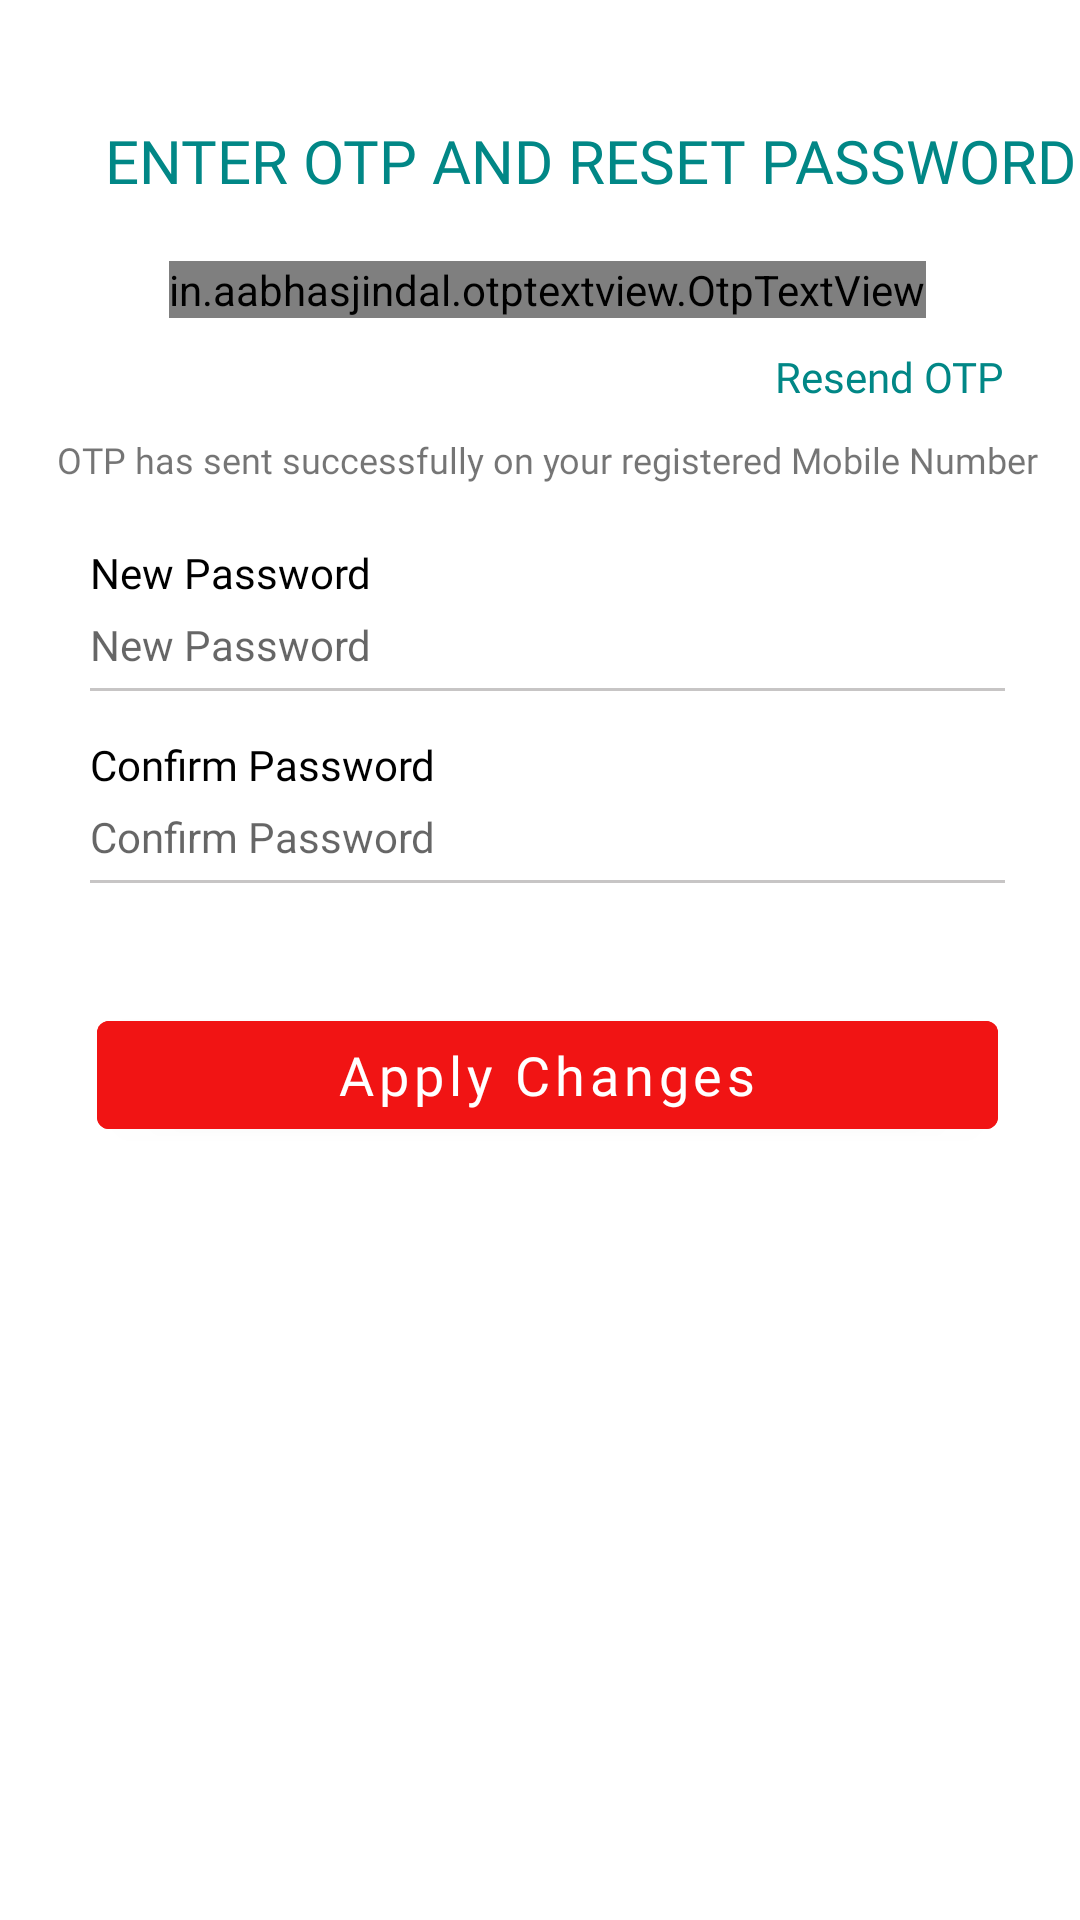

Produce the Android XML layout that renders to this screen, including the resource entries it uses.
<!-- AndroidManifest.xml: application theme Theme.ExclusiveVideoApp -->
<!-- res/layout/activity_otp_validate.xml -->
<?xml version="1.0" encoding="utf-8"?>
<RelativeLayout xmlns:android="http://schemas.android.com/apk/res/android"
    xmlns:app="http://schemas.android.com/apk/res-auto"
    xmlns:tools="http://schemas.android.com/tools"
    android:layout_width="match_parent"
    android:layout_height="match_parent"
    tools:context=".Auth.OtpValidateActivity">

    <LinearLayout
        android:layout_width="match_parent"
        android:layout_height="wrap_content"
        android:layout_marginStart="@dimen/space_5"
        android:layout_marginTop="@dimen/space_20"
        android:orientation="vertical">

        <ImageView
            android:id="@+id/btnBack"
            android:layout_width="wrap_content"
            android:layout_height="wrap_content"
            android:layout_gravity="left"
            android:src="@drawable/ic_baseline_chevron_left_24"
            app:tint="@color/black" />

        <TextView
            android:layout_width="match_parent"
            android:layout_height="wrap_content"
            android:layout_gravity="center"
            android:layout_marginStart="@dimen/space_20"
            android:layout_marginTop="@dimen/space_20"
            android:fontFamily="@font/lexend"
            android:gravity="left"
            android:text="ENTER OTP AND RESET PASSWORD"
            android:textColor="@color/teal_700"
            android:textSize="@dimen/space_20" />

        <in.aabhasjindal.otptextview.OtpTextView
            android:id="@+id/otp_view"
            android:layout_width="wrap_content"
            android:layout_height="wrap_content"
            android:textColor="@color/teal_700"
            android:layout_marginTop="@dimen/space_20"
            app:height="40dp"
            app:bar_active_color="@color/teal_700"
            app:bar_success_color="@color/light_green"
            app:bar_error_color="@color/red"
            android:layout_gravity="center"
            app:width="40dp"
            app:bar_enabled="true"
            app:bar_height="2dp"
            app:length="4"
            app:otp_text_size="24dp"/>

        <TextView
            android:layout_width="wrap_content"
            android:layout_height="wrap_content"
            android:layout_gravity="right"
            android:layout_marginTop="@dimen/space_10"
            android:layout_marginRight="25dp"
            android:onClick="resendOtp"
            android:fontFamily="@font/lexend"
            android:text="Resend OTP"
            android:textColor="@color/teal_700" />

        <TextView
            android:layout_width="wrap_content"
            android:layout_height="wrap_content"
            android:layout_gravity="center"
            android:layout_marginTop="@dimen/space_10"
            android:fontFamily="@font/lexend"
            android:text="OTP has sent successfully on your registered Mobile Number"
            android:textSize="@dimen/space_12" />

        <TextView
            android:layout_width="wrap_content"
            android:layout_height="wrap_content"
            android:layout_marginStart="@dimen/space_25"
            android:layout_marginTop="@dimen/space_20"
            android:layout_marginEnd="@dimen/space_20"
            android:fontFamily="@font/spartan"
            android:text="New Password"
            android:textColor="@color/black"
            android:textSize="@dimen/space_14" />

        <LinearLayout
            android:layout_width="match_parent"
            android:layout_height="wrap_content"
            android:layout_marginStart="@dimen/space_25"
            android:layout_marginEnd="@dimen/space_25"
            android:orientation="horizontal"
            android:paddingTop="@dimen/space_5"
            android:paddingBottom="@dimen/space_5">

            <EditText
                android:layout_width="0dp"
                android:layout_height="wrap_content"
                android:layout_gravity="center_vertical"
                android:layout_weight="1"
                android:background="@android:color/transparent"
                android:hint="New Password"
                android:textColor="@color/teal_700"
                android:textSize="@dimen/space_14" />

            <ImageView
                android:layout_width="wrap_content"
                android:layout_height="wrap_content"
                android:layout_gravity="center"
                android:layout_marginRight="@dimen/space_5"
                android:src="@drawable/ic_baseline_remove_red_eye_24"
                app:tint="@color/black" />
        </LinearLayout>

        <View
            android:layout_width="match_parent"
            android:layout_height="1dp"
            android:layout_marginStart="@dimen/space_25"
            android:layout_marginEnd="@dimen/space_25"
            android:background="@color/light_gray" />

        <TextView
            android:layout_width="wrap_content"
            android:layout_height="wrap_content"
            android:layout_marginStart="@dimen/space_25"
            android:layout_marginTop="@dimen/space_15"
            android:layout_marginEnd="@dimen/space_20"
            android:fontFamily="@font/spartan"
            android:text="Confirm Password"
            android:textColor="@color/black"
            android:textSize="@dimen/space_14" />

        <LinearLayout
            android:layout_width="match_parent"
            android:layout_height="wrap_content"
            android:layout_marginStart="@dimen/space_25"
            android:layout_marginEnd="@dimen/space_25"
            android:orientation="horizontal"
            android:paddingTop="@dimen/space_5"
            android:paddingBottom="@dimen/space_5">

            <EditText
                android:layout_width="0dp"
                android:layout_height="wrap_content"
                android:layout_gravity="center_vertical"
                android:layout_weight="1"
                android:background="@android:color/transparent"
                android:hint="Confirm Password"
                android:textColor="@color/teal_700"
                android:textSize="@dimen/space_14" />

            <ImageView
                android:layout_width="wrap_content"
                android:layout_height="wrap_content"
                android:layout_gravity="center"
                android:layout_marginRight="@dimen/space_5"
                android:src="@drawable/ic_baseline_remove_red_eye_24"
                app:tint="@color/black" />
        </LinearLayout>

        <View
            android:layout_width="match_parent"
            android:layout_height="1dp"
            android:layout_marginStart="@dimen/space_25"
            android:layout_marginEnd="@dimen/space_25"
            android:background="@color/light_gray" />

        <com.google.android.material.button.MaterialButton
            android:layout_width="wrap_content"
            android:layout_height="wrap_content"
            android:layout_gravity="center"
            android:layout_marginTop="40dp"
            android:backgroundTint="@color/red"
            android:fontFamily="@font/spartan"
            android:paddingLeft="80dp"
            android:onClick="applychanges"
            android:paddingRight="80dp"
            android:text="Apply Changes"
            android:textAllCaps="false"
            android:textColor="@color/white"
            android:textSize="@dimen/space_18" />

    </LinearLayout>


</RelativeLayout>
<!-- resources referenced by this layout -->
<resources>
  <color name="black">#FF000000</color>
  <color name="light_gray">#c7c5c5</color>
  <color name="light_green">#3DD45B</color>
  <color name="red">#F11414</color>
  <color name="teal_700">#FF018786</color>
  <color name="white">#FFFFFFFF</color>
  <dimen name="space_10">10dp</dimen>
  <dimen name="space_12">12dp</dimen>
  <dimen name="space_14">14dp</dimen>
  <dimen name="space_15">15dp</dimen>
  <dimen name="space_18">18dp</dimen>
  <dimen name="space_20">20dp</dimen>
  <dimen name="space_25">25dp</dimen>
  <dimen name="space_5">5dp</dimen>
  <style name="Theme.ExclusiveVideoApp" parent="Theme.MaterialComponents.DayNight.NoActionBar">
          
          <item name="colorPrimary">@color/purple_500</item>
          <item name="colorPrimaryVariant">@color/teal_700</item>
          <item name="colorOnPrimary">@color/white</item>
          
          <item name="colorSecondary">@color/teal_200</item>
          <item name="colorSecondaryVariant">@color/teal_700</item>
          <item name="colorOnSecondary">@color/black</item>
          
          <item name="android:statusBarColor" tools:targetApi="l">?attr/colorPrimaryVariant</item>
          
      </style>
  <color name="purple_500">#FF6200EE</color>
  <color name="teal_200">#FF03DAC5</color>
</resources>
